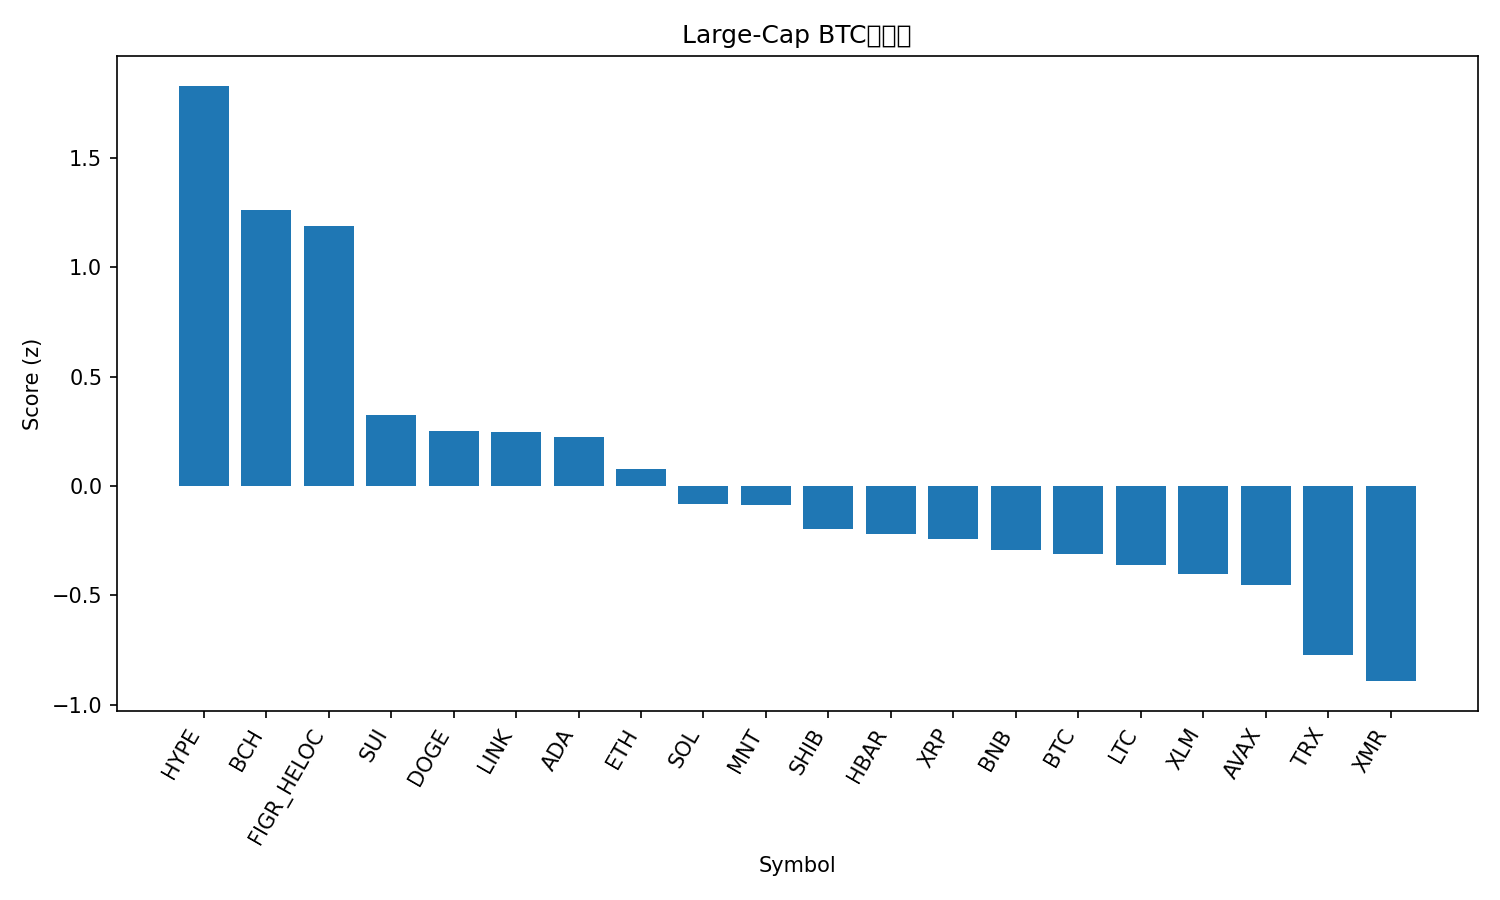

Values plotted in this chart, from the file beside it:
rank, name, symbol, price_btc, price_usd, pct_1h_btc, pct_24h_btc, pct_7d_btc, market_cap_rank, market_cap_usd, volume_usd, score
1, Hyperliquid, HYPE, 0.0004198, 47.57, 1.72, 14.31, 23.65, 16, 12866837915, 543787472, 1.83
2, Bitcoin Cash, BCH, 0.004715, 534.2, 1.612, 5.251, 9.158, 19, 10631885140, 350554733, 1.261
3, Figure Heloc, FIGR_HELOC, 8.95e-06, 1.0, 0.0, 99.76, -4.445, 15, 13235691013, 1500, 1.189
4, Sui, SUI, 2.293e-05, 2.6, 0.814, 3.247, -1.535, 22, 9386388438, 578515202, 0.3258
5, Dogecoin, DOGE, 1.78e-06, 0.2018, 0.7156, 0.667, 0.5677, 9, 30448707259, 1009931657, 0.2511
6, Chainlink, LINK, 0.0001615, 18.29, 0.6823, 0.1595, 1.874, 17, 12703235441, 990824945, 0.2447
7, Cardano, ADA, 5.92e-06, 0.6709, 0.6912, 1.084, -0.1144, 11, 24488758384, 771960660, 0.2214
8, Ethereum, ETH, 0.03562, 4036, 0.5237, 0.8222, -2.197, 2, 488016250804, 14546355861, 0.07681
9, Solana, SOL, 0.001739, 197, 0.3353, 0.776, -0.7871, 6, 108239951786, 3176580290, -0.08311
10, Mantle, MNT, 1.559e-05, 1.77, 0.3671, 5.15, -4.879, 35, 5746380232, 122719679, -0.08958
11, Shiba Inu, SHIB, 9.1784e-11, 1.04e-05, 0.2234, 1.169, -1.464, 34, 6106455756, 101963969, -0.197
12, Hedera, HBAR, 1.57e-06, 0.1778, 0.09568, 2.933, 0.8797, 29, 7550942869, 119742115, -0.22
13, XRP, XRP, 2.336e-05, 2.65, -0.05881, 1.833, 5.754, 4, 158635685709, 3313940917, -0.2421
14, BNB, BNB, 0.01, 1134, 0.1248, 0.03916, -1.521, 5, 157913309533, 1253014295, -0.294
15, Bitcoin, BTC, 1.0, 113294, 0.0, 0.0, 0.0, 1, 2256848855119, 25794155859, -0.3124
16, Litecoin, LTC, 0.0008705, 98.63, -0.04861, 0.8899, 1.248, 30, 7531480057, 348763486, -0.3639
17, Stellar, XLM, 2.91e-06, 0.3301, -0.04261, 1.031, -0.7416, 20, 10562932708, 148210904, -0.4026
18, Avalanche, AVAX, 0.0001778, 20.14, 0.007662, 2.573, -6.043, 26, 8585486536, 364881688, -0.4549
19, TRON, TRX, 2.63e-06, 0.2985, -0.1731, -1.38, -10.58, 10, 28251004919, 637241939, -0.7718
20, Monero, XMR, 0.003008, 340.8, -0.7449, 1.683, 2.747, 32, 6286125248, 154685050, -0.8928
21, USDT0, USDT0, 8.82e-06, 0.9998, -0.7647, -1.527, -4.901, 31, 7163311922, 173391149, -1.136
